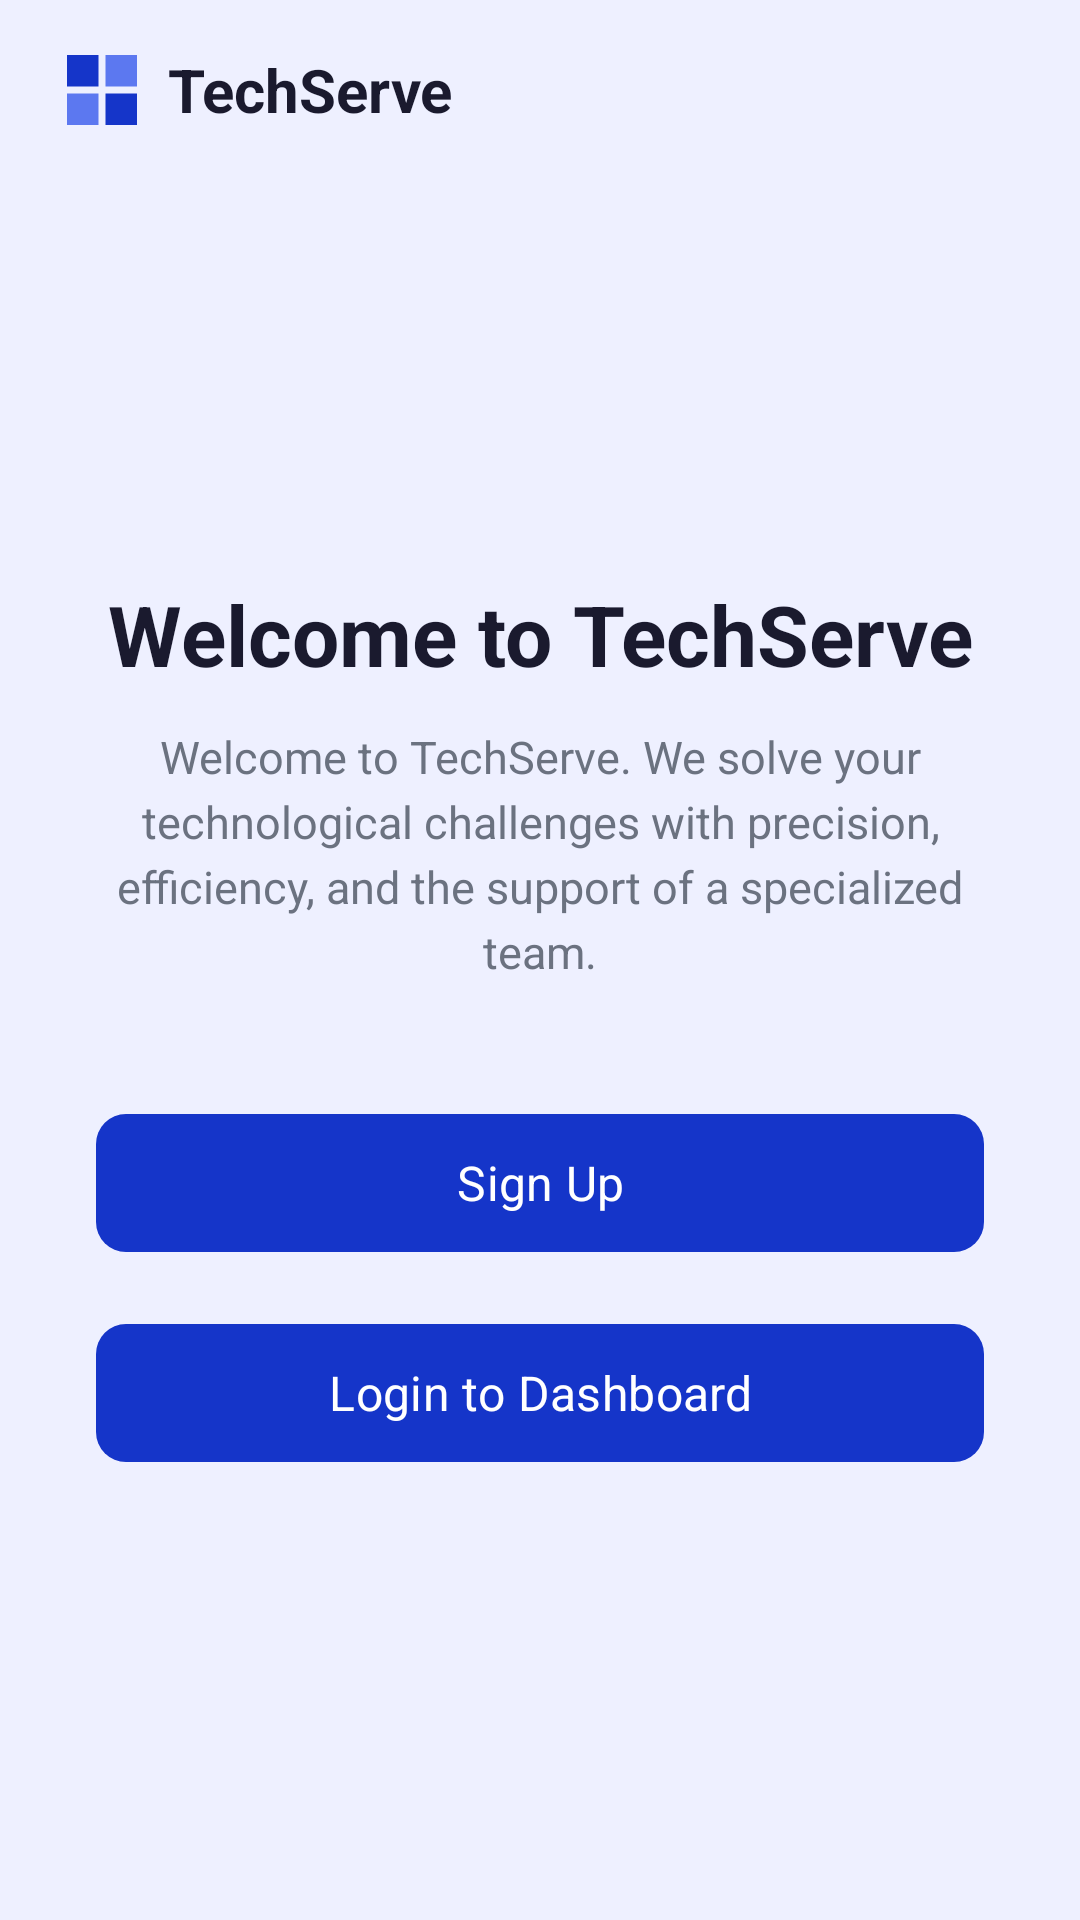

Reconstruct the res/layout file that produces this screen, plus the resources it refers to.
<!-- AndroidManifest.xml: application theme Theme.Tfg_app -->
<!-- res/layout/activity_main.xml -->
<?xml version="1.0" encoding="utf-8"?>
<androidx.constraintlayout.widget.ConstraintLayout
    xmlns:android="http://schemas.android.com/apk/res/android"
    xmlns:app="http://schemas.android.com/apk/res-auto"
    xmlns:tools="http://schemas.android.com/tools"
    android:id="@+id/main"
    android:layout_width="match_parent"
    android:layout_height="match_parent"
    android:background="@color/color_background"
    tools:context=".activities.MainActivity">

    
    <LinearLayout
        android:id="@+id/header"
        android:layout_width="match_parent"
        android:layout_height="wrap_content"
        android:orientation="horizontal"
        android:paddingStart="20dp"
        android:paddingEnd="20dp"
        android:paddingTop="16dp"
        android:paddingBottom="16dp"
        android:gravity="center_vertical"
        app:layout_constraintTop_toTopOf="parent"
        app:layout_constraintStart_toStartOf="parent"
        app:layout_constraintEnd_toEndOf="parent">

        <ImageView
            android:layout_width="28dp"
            android:layout_height="28dp"
            android:src="@drawable/ic_logo_techserve"
            android:contentDescription="@string/content_desc_logo" />

        <TextView
            android:layout_width="0dp"
            android:layout_height="wrap_content"
            android:layout_weight="1"
            android:text="@string/app_name"
            android:textSize="20sp"
            android:textStyle="bold"
            android:textColor="@color/color_text_primary"
            android:paddingStart="8dp" />
    </LinearLayout>

    
    <LinearLayout
        android:layout_width="match_parent"
        android:layout_height="wrap_content"
        android:orientation="vertical"
        android:paddingStart="32dp"
        android:paddingEnd="32dp"
        android:gravity="center_horizontal"
        app:layout_constraintTop_toBottomOf="@id/header"
        app:layout_constraintBottom_toBottomOf="parent"
        app:layout_constraintStart_toStartOf="parent"
        app:layout_constraintEnd_toEndOf="parent">

        <TextView
            android:layout_width="wrap_content"
            android:layout_height="wrap_content"
            android:text="@string/login_welcome"
            android:textSize="28sp"
            android:textStyle="bold"
            android:textColor="@color/color_text_primary"
            android:gravity="center"
            android:paddingBottom="12dp" />

        <TextView
            android:layout_width="match_parent"
            android:layout_height="wrap_content"
            android:text="@string/home_hero_subtitle"
            android:textSize="15sp"
            android:textColor="@color/color_text_secondary"
            android:gravity="center"
            android:lineSpacingExtra="4dp"
            android:paddingBottom="40dp" />

        <com.google.android.material.button.MaterialButton
            android:id="@+id/btn_register"
            style="@style/Widget.Material3.Button"
            android:layout_width="match_parent"
            android:layout_height="54dp"
            android:text="@string/register_text"
            android:textSize="16sp"
            android:textColor="@color/white"
            app:backgroundTint="@color/color_primary"
            app:cornerRadius="10dp"
            android:layout_marginBottom="16dp" />

        <com.google.android.material.button.MaterialButton
            android:id="@+id/btn_login"
            style="@style/Widget.Material3.Button"
            android:layout_width="match_parent"
            android:layout_height="54dp"
            android:text="@string/login_btn"
            android:textSize="16sp"
            android:textColor="@color/white"
            app:backgroundTint="@color/color_primary"
            app:cornerRadius="10dp"
            android:layout_marginBottom="16dp" />

    </LinearLayout>

</androidx.constraintlayout.widget.ConstraintLayout>
<!-- resources referenced by this layout -->
<resources>
  <color name="color_background">#EEF0FF</color>
  <color name="color_primary">#1535C9</color>
  <color name="color_text_primary">#1A1A2E</color>
  <color name="color_text_secondary">#6B7280</color>
  <color name="white">#FFFFFFFF</color>
  <!-- drawable ic_logo_techserve (drawable) -->
  <?xml version="1.0" encoding="utf-8"?>
  <vector xmlns:android="http://schemas.android.com/apk/res/android"
      android:width="28dp"
      android:height="28dp"
      android:viewportWidth="24"
      android:viewportHeight="24">
      <path android:fillColor="#1535C9" android:pathData="M2,2 L11,2 L11,11 L2,11 Z"/>
      <path android:fillColor="#5C78F0" android:pathData="M13,2 L22,2 L22,11 L13,11 Z"/>
      <path android:fillColor="#5C78F0" android:pathData="M2,13 L11,13 L11,22 L2,22 Z"/>
      <path android:fillColor="#1535C9" android:pathData="M13,13 L22,13 L22,22 L13,22 Z"/>
  </vector>
  <string name="app_name">TechServe</string>
  <string name="content_desc_logo">TechServe Logo</string>
  <string name="home_hero_subtitle">Welcome to TechServe. We solve your technological challenges with precision, efficiency, and the support of a specialized team.</string>
  <string name="login_btn">Login to Dashboard</string>
  <string name="login_welcome">Welcome to TechServe</string>
  <string name="register_text">Sign Up</string>
  <style name="Theme.Tfg_app" parent="Base.Theme.Tfg_app" />
  <style name="Base.Theme.Tfg_app" parent="Theme.Material3.DayNight.NoActionBar">
          <item name="colorPrimary">@color/color_primary</item>
          <item name="colorPrimaryVariant">@color/color_primary_dark</item>
          <item name="colorOnPrimary">@color/white</item>
          <item name="android:windowBackground">@color/color_background</item>
          <item name="android:fontFamily">sans-serif</item>
      </style>
  <color name="color_primary_dark">#0E2599</color>
</resources>
